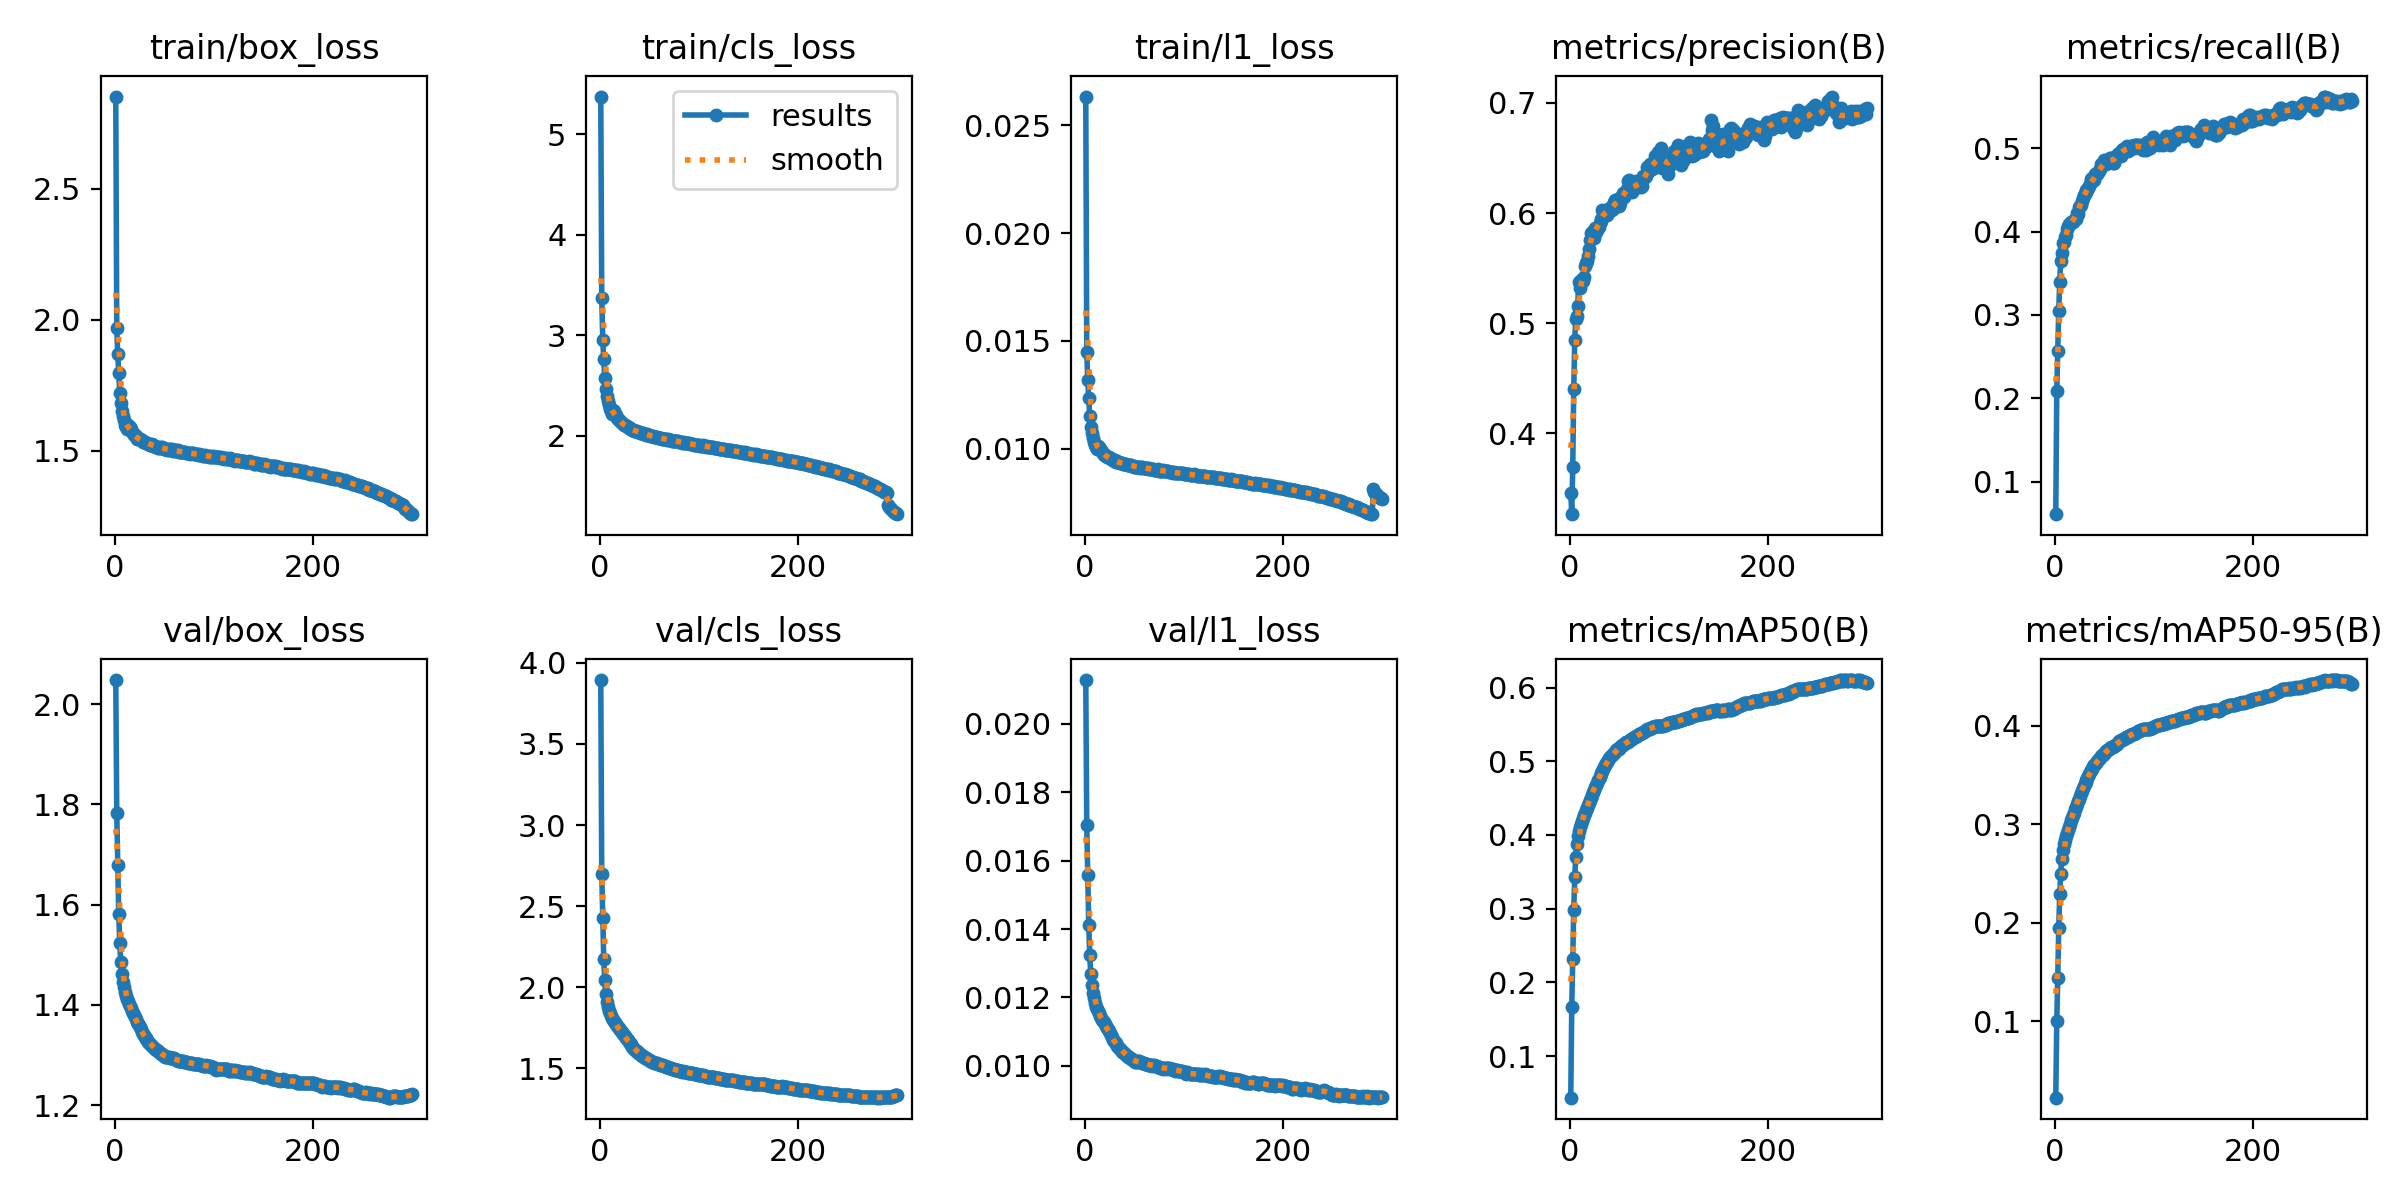

The data file committed next to this chart (first rows):
epoch, time, train/box_loss, train/cls_loss, train/l1_loss, metrics/precision(B), metrics/recall(B), metrics/mAP50(B), metrics/mAP50-95(B), val/box_loss, val/cls_loss, val/l1_loss, lr/pg0, lr/pg1, lr/pg2, lr/pg3, lr/pg4, lr/pg5, lr/pg6, lr/pg7
1, 1311, 2.852, 5.374, 0.02633, 0.3453, 0.06134, 0.04352, 0.02237, 2.048, 3.894, 0.02128, 0.009997, 0.003332, 0.009997, 0.003332, 0.009997, 0.003332, 0.009997, 0.003332
2, 2514, 1.969, 3.372, 0.0145, 0.3264, 0.2083, 0.1667, 0.1, 1.783, 2.699, 0.01703, 0.01993, 0.006644, 0.01993, 0.006644, 0.01993, 0.006644, 0.01993, 0.006644
3, 3524, 1.868, 2.956, 0.01319, 0.3695, 0.2568, 0.2311, 0.1437, 1.679, 2.429, 0.01557, 0.0298, 0.009933, 0.0298, 0.009933, 0.0298, 0.009933, 0.0298, 0.009933
4, 4383, 1.797, 2.764, 0.01236, 0.4399, 0.3053, 0.2984, 0.1946, 1.581, 2.176, 0.01412, 0.0297, 0.009901, 0.0297, 0.009901, 0.0297, 0.009901, 0.0297, 0.009901
5, 5333, 1.723, 2.574, 0.01151, 0.4847, 0.3395, 0.3431, 0.2296, 1.523, 2.042, 0.01325, 0.0296, 0.009868, 0.0296, 0.009868, 0.0296, 0.009868, 0.0296, 0.009868
6, 6216, 1.681, 2.47, 0.01102, 0.5033, 0.3648, 0.3696, 0.2496, 1.486, 1.959, 0.0127, 0.0295, 0.009835, 0.0295, 0.009835, 0.0295, 0.009835, 0.0295, 0.009835
7, 7044, 1.651, 2.4, 0.01071, 0.5067, 0.3739, 0.3872, 0.2648, 1.462, 1.908, 0.01235, 0.02941, 0.009802, 0.02941, 0.009802, 0.02941, 0.009802, 0.02941, 0.009802
8, 7996, 1.632, 2.343, 0.01048, 0.5158, 0.3864, 0.3982, 0.2736, 1.445, 1.877, 0.01213, 0.02931, 0.009769, 0.02931, 0.009769, 0.02931, 0.009769, 0.02931, 0.009769
9, 8944, 1.619, 2.304, 0.01031, 0.5375, 0.3875, 0.4054, 0.2798, 1.436, 1.853, 0.01198, 0.02921, 0.009736, 0.02921, 0.009736, 0.02921, 0.009736, 0.02921, 0.009736
10, 9971, 1.598, 2.271, 0.01019, 0.5321, 0.3932, 0.4102, 0.284, 1.425, 1.838, 0.01184, 0.02911, 0.009703, 0.02911, 0.009703, 0.02911, 0.009703, 0.02911, 0.009703
11, 11328, 1.593, 2.245, 0.0101, 0.5391, 0.3962, 0.4149, 0.2882, 1.418, 1.822, 0.01173, 0.02901, 0.00967, 0.02901, 0.00967, 0.02901, 0.00967, 0.02901, 0.00967
12, 12640, 1.584, 2.223, 0.01001, 0.5395, 0.4024, 0.4184, 0.2916, 1.411, 1.811, 0.01167, 0.02891, 0.009637, 0.02891, 0.009637, 0.02891, 0.009637, 0.02891, 0.009637
13, 1108, 1.597, 2.253, 0.01013, 0.5383, 0.4071, 0.4229, 0.2947, 1.407, 1.799, 0.0116, 0.02881, 0.009604, 0.02881, 0.009604, 0.02881, 0.009604, 0.02881, 0.009604
14, 2439, 1.592, 2.243, 0.0101, 0.5416, 0.409, 0.4265, 0.2976, 1.403, 1.79, 0.01155, 0.02871, 0.009571, 0.02871, 0.009571, 0.02871, 0.009571, 0.02871, 0.009571
15, 3724, 1.59, 2.223, 0.01001, 0.5521, 0.4091, 0.4302, 0.3008, 1.397, 1.781, 0.01146, 0.02861, 0.009538, 0.02861, 0.009538, 0.02861, 0.009538, 0.02861, 0.009538
16, 4987, 1.582, 2.203, 0.00994, 0.5543, 0.4116, 0.4341, 0.3042, 1.393, 1.771, 0.01141, 0.02851, 0.009505, 0.02851, 0.009505, 0.02851, 0.009505, 0.02851, 0.009505
17, 6232, 1.573, 2.181, 0.00985, 0.5564, 0.4118, 0.4368, 0.307, 1.388, 1.762, 0.01135, 0.02842, 0.009472, 0.02842, 0.009472, 0.02842, 0.009472, 0.02842, 0.009472
18, 7494, 1.568, 2.17, 0.00979, 0.5607, 0.4118, 0.4401, 0.3094, 1.384, 1.754, 0.01132, 0.02832, 0.009439, 0.02832, 0.009439, 0.02832, 0.009439, 0.02832, 0.009439
19, 8738, 1.562, 2.159, 0.00973, 0.5671, 0.4133, 0.4435, 0.312, 1.38, 1.746, 0.01128, 0.02822, 0.009406, 0.02822, 0.009406, 0.02822, 0.009406, 0.02822, 0.009406
20, 9981, 1.56, 2.145, 0.00969, 0.5757, 0.415, 0.4475, 0.3152, 1.376, 1.736, 0.01123, 0.02812, 0.009373, 0.02812, 0.009373, 0.02812, 0.009373, 0.02812, 0.009373
21, 11225, 1.557, 2.137, 0.00965, 0.5817, 0.4145, 0.4504, 0.3181, 1.371, 1.728, 0.01116, 0.02802, 0.00934, 0.02802, 0.00934, 0.02802, 0.00934, 0.02802, 0.00934
22, 12451, 1.546, 2.127, 0.00963, 0.5785, 0.422, 0.4545, 0.3212, 1.366, 1.721, 0.0111, 0.02792, 0.009307, 0.02792, 0.009307, 0.02792, 0.009307, 0.02792, 0.009307
23, 13680, 1.549, 2.12, 0.00963, 0.5833, 0.4215, 0.4576, 0.3235, 1.363, 1.712, 0.01107, 0.02782, 0.009274, 0.02782, 0.009274, 0.02782, 0.009274, 0.02782, 0.009274
24, 14928, 1.545, 2.113, 0.0096, 0.5772, 0.4292, 0.4607, 0.3256, 1.359, 1.704, 0.01102, 0.02772, 0.009241, 0.02772, 0.009241, 0.02772, 0.009241, 0.02772, 0.009241
25, 16163, 1.545, 2.109, 0.00958, 0.586, 0.4309, 0.4647, 0.329, 1.355, 1.696, 0.01095, 0.02762, 0.009208, 0.02762, 0.009208, 0.02762, 0.009208, 0.02762, 0.009208
26, 17033, 1.542, 2.103, 0.00953, 0.5831, 0.4323, 0.4681, 0.3321, 1.352, 1.687, 0.0109, 0.02753, 0.009175, 0.02753, 0.009175, 0.02753, 0.009175, 0.02753, 0.009175
27, 17757, 1.54, 2.094, 0.00951, 0.5845, 0.4364, 0.4709, 0.3341, 1.347, 1.679, 0.01084, 0.02743, 0.009142, 0.02743, 0.009142, 0.02743, 0.009142, 0.02743, 0.009142
28, 18479, 1.536, 2.089, 0.00949, 0.5874, 0.44, 0.4742, 0.3366, 1.342, 1.672, 0.01076, 0.02733, 0.009109, 0.02733, 0.009109, 0.02733, 0.009109, 0.02733, 0.009109
29, 19196, 1.533, 2.081, 0.00944, 0.5874, 0.4438, 0.4764, 0.3387, 1.34, 1.663, 0.01074, 0.02723, 0.009076, 0.02723, 0.009076, 0.02723, 0.009076, 0.02723, 0.009076
30, 19913, 1.533, 2.075, 0.00946, 0.5909, 0.4449, 0.4789, 0.3409, 1.336, 1.655, 0.0107, 0.02713, 0.009043, 0.02713, 0.009043, 0.02713, 0.009043, 0.02713, 0.009043
31, 20628, 1.531, 2.07, 0.00943, 0.5942, 0.4469, 0.4821, 0.3433, 1.334, 1.648, 0.01067, 0.02703, 0.00901, 0.02703, 0.00901, 0.02703, 0.00901, 0.02703, 0.00901
32, 21344, 1.531, 2.068, 0.0094, 0.5932, 0.4497, 0.4843, 0.3453, 1.331, 1.642, 0.01063, 0.02693, 0.008977, 0.02693, 0.008977, 0.02693, 0.008977, 0.02693, 0.008977
33, 22060, 1.529, 2.062, 0.00938, 0.603, 0.4492, 0.4871, 0.3474, 1.329, 1.633, 0.01059, 0.02683, 0.008944, 0.02683, 0.008944, 0.02683, 0.008944, 0.02683, 0.008944
34, 22776, 1.528, 2.058, 0.00937, 0.6019, 0.4522, 0.4897, 0.3494, 1.327, 1.627, 0.01055, 0.02673, 0.008911, 0.02673, 0.008911, 0.02673, 0.008911, 0.02673, 0.008911
35, 23493, 1.528, 2.053, 0.00937, 0.6021, 0.4542, 0.4921, 0.3511, 1.325, 1.62, 0.01052, 0.02663, 0.008878, 0.02663, 0.008878, 0.02663, 0.008878, 0.02663, 0.008878
36, 24209, 1.522, 2.05, 0.00935, 0.5992, 0.4566, 0.4946, 0.3532, 1.322, 1.614, 0.01049, 0.02653, 0.008845, 0.02653, 0.008845, 0.02653, 0.008845, 0.02653, 0.008845
37, 24926, 1.523, 2.046, 0.00933, 0.5992, 0.4624, 0.4977, 0.3553, 1.32, 1.607, 0.01047, 0.02644, 0.008812, 0.02644, 0.008812, 0.02644, 0.008812, 0.02644, 0.008812
38, 25642, 1.525, 2.045, 0.00935, 0.5984, 0.4638, 0.4994, 0.3566, 1.317, 1.603, 0.01041, 0.02634, 0.008779, 0.02634, 0.008779, 0.02634, 0.008779, 0.02634, 0.008779
39, 26359, 1.52, 2.039, 0.00931, 0.6034, 0.4621, 0.5023, 0.359, 1.316, 1.596, 0.01041, 0.02624, 0.008746, 0.02624, 0.008746, 0.02624, 0.008746, 0.02624, 0.008746
40, 27075, 1.521, 2.037, 0.00931, 0.6038, 0.4621, 0.5039, 0.3604, 1.314, 1.593, 0.01038, 0.02614, 0.008713, 0.02614, 0.008713, 0.02614, 0.008713, 0.02614, 0.008713
41, 27790, 1.518, 2.033, 0.00928, 0.602, 0.4684, 0.5051, 0.3617, 1.312, 1.588, 0.01034, 0.02604, 0.00868, 0.02604, 0.00868, 0.02604, 0.00868, 0.02604, 0.00868
42, 28507, 1.516, 2.03, 0.00929, 0.6024, 0.469, 0.5065, 0.3628, 1.311, 1.583, 0.01032, 0.02594, 0.008647, 0.02594, 0.008647, 0.02594, 0.008647, 0.02594, 0.008647
43, 29223, 1.517, 2.029, 0.00927, 0.6062, 0.4687, 0.5084, 0.3643, 1.309, 1.576, 0.0103, 0.02584, 0.008614, 0.02584, 0.008614, 0.02584, 0.008614, 0.02584, 0.008614
44, 29939, 1.513, 2.025, 0.00926, 0.6035, 0.471, 0.5095, 0.3653, 1.307, 1.572, 0.01027, 0.02574, 0.008581, 0.02574, 0.008581, 0.02574, 0.008581, 0.02574, 0.008581
45, 30654, 1.51, 2.021, 0.00925, 0.6104, 0.4725, 0.5114, 0.3667, 1.305, 1.568, 0.01025, 0.02564, 0.008548, 0.02564, 0.008548, 0.02564, 0.008548, 0.02564, 0.008548
46, 31370, 1.515, 2.019, 0.00924, 0.6116, 0.4745, 0.513, 0.3678, 1.305, 1.563, 0.01023, 0.02555, 0.008515, 0.02555, 0.008515, 0.02555, 0.008515, 0.02555, 0.008515
47, 32087, 1.512, 2.014, 0.00923, 0.6096, 0.4806, 0.5146, 0.3694, 1.303, 1.561, 0.01021, 0.02545, 0.008482, 0.02545, 0.008482, 0.02545, 0.008482, 0.02545, 0.008482
48, 32802, 1.514, 2.015, 0.00921, 0.6101, 0.4798, 0.5162, 0.3704, 1.302, 1.557, 0.01019, 0.02535, 0.008449, 0.02535, 0.008449, 0.02535, 0.008449, 0.02535, 0.008449
49, 33516, 1.51, 2.01, 0.0092, 0.6125, 0.4808, 0.5163, 0.3705, 1.299, 1.555, 0.01016, 0.02525, 0.008416, 0.02525, 0.008416, 0.02525, 0.008416, 0.02525, 0.008416
50, 34229, 1.509, 2.006, 0.00918, 0.6064, 0.4858, 0.5173, 0.3715, 1.298, 1.551, 0.01014, 0.02515, 0.008383, 0.02515, 0.008383, 0.02515, 0.008383, 0.02515, 0.008383
51, 34944, 1.508, 2.003, 0.00917, 0.6088, 0.4836, 0.519, 0.3732, 1.297, 1.547, 0.01012, 0.02505, 0.00835, 0.02505, 0.00835, 0.02505, 0.00835, 0.02505, 0.00835
52, 35658, 1.506, 2, 0.00917, 0.6149, 0.4806, 0.5208, 0.3746, 1.296, 1.544, 0.01011, 0.02495, 0.008317, 0.02495, 0.008317, 0.02495, 0.008317, 0.02495, 0.008317
53, 36372, 1.505, 1.997, 0.00918, 0.6158, 0.4836, 0.5217, 0.3755, 1.296, 1.541, 0.01011, 0.02485, 0.008284, 0.02485, 0.008284, 0.02485, 0.008284, 0.02485, 0.008284
54, 37086, 1.506, 1.998, 0.00914, 0.6181, 0.485, 0.5226, 0.3759, 1.295, 1.538, 0.01013, 0.02475, 0.008251, 0.02475, 0.008251, 0.02475, 0.008251, 0.02475, 0.008251
55, 37800, 1.505, 1.991, 0.00916, 0.6145, 0.4867, 0.5228, 0.3766, 1.296, 1.535, 0.01013, 0.02465, 0.008218, 0.02465, 0.008218, 0.02465, 0.008218, 0.02465, 0.008218
56, 38514, 1.506, 1.988, 0.00912, 0.6186, 0.4875, 0.5246, 0.3776, 1.295, 1.532, 0.01012, 0.02456, 0.008185, 0.02456, 0.008185, 0.02456, 0.008185, 0.02456, 0.008185
57, 39227, 1.503, 1.989, 0.00916, 0.6178, 0.4878, 0.526, 0.3788, 1.295, 1.53, 0.01011, 0.02446, 0.008152, 0.02446, 0.008152, 0.02446, 0.008152, 0.02446, 0.008152
58, 39941, 1.506, 1.986, 0.00914, 0.6223, 0.4841, 0.5255, 0.3782, 1.293, 1.529, 0.01008, 0.02436, 0.008119, 0.02436, 0.008119, 0.02436, 0.008119, 0.02436, 0.008119
59, 40655, 1.499, 1.983, 0.00912, 0.6293, 0.4826, 0.526, 0.379, 1.293, 1.527, 0.01009, 0.02426, 0.008086, 0.02426, 0.008086, 0.02426, 0.008086, 0.02426, 0.008086
60, 41370, 1.503, 1.982, 0.00911, 0.6302, 0.4815, 0.5269, 0.3794, 1.293, 1.525, 0.01009, 0.02416, 0.008053, 0.02416, 0.008053, 0.02416, 0.008053, 0.02416, 0.008053
... 240 more rows
